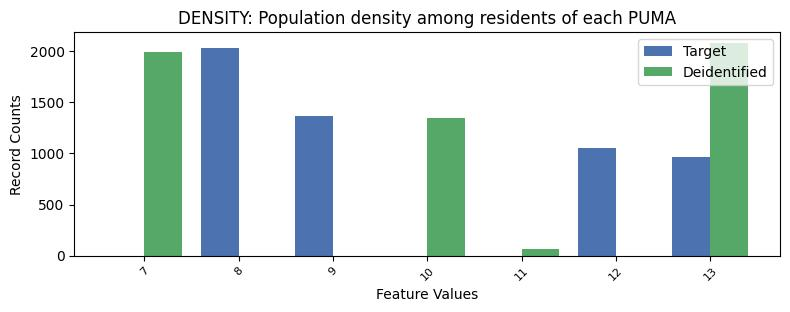

Values plotted in this chart, from the file beside it:
, DENSITY, count_target, count_deidentified
0, 8, 2030, 0.0
1, 9, 1365, 0.0
2, 12, 1051, 0.0
3, 13, 963.0, 2084
4, 7, 0.0, 1988
5, 10, 0.0, 1343
6, 11, 0.0, 68.0
